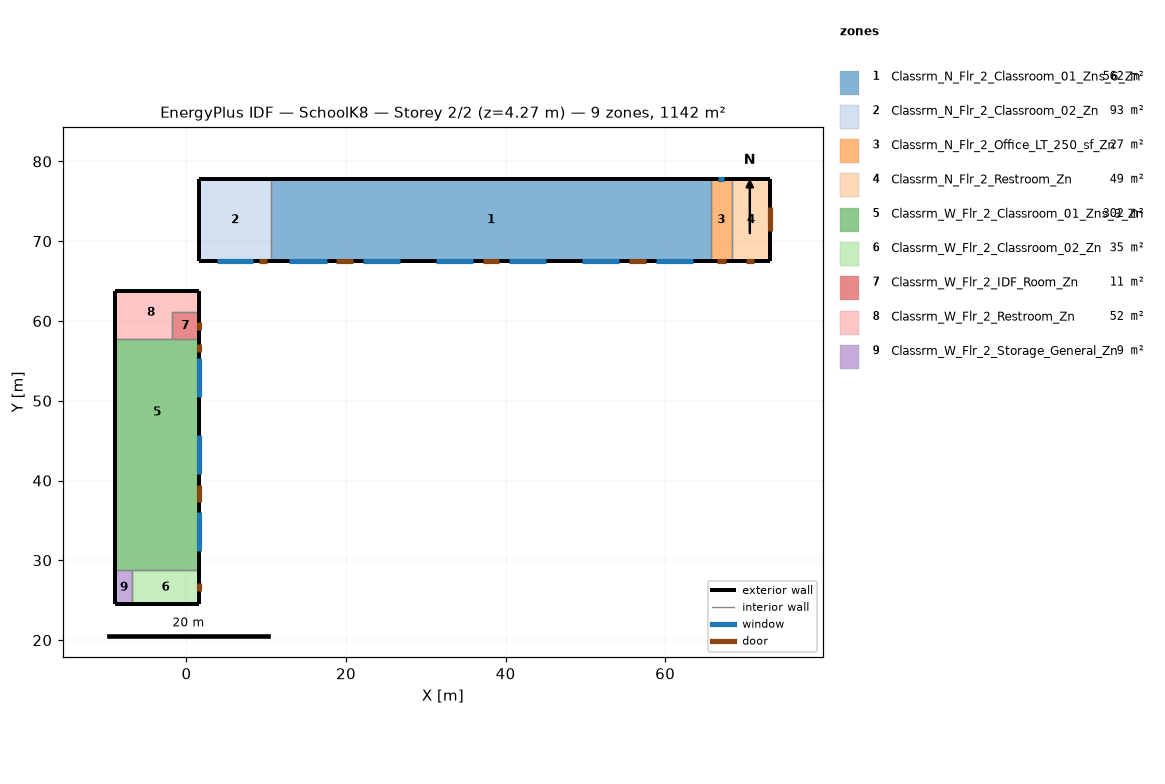
=== STOREY PLAN SPEC (per zone: floor XY polygon, exterior-wall plan segments, windows/doors) ===
zone 1: Classrm_N_Flr_2_Classroom_01_Zns_6_Zn  (562.4 m²)
  floor: (65.71, 77.77) (65.71, 67.56) (10.64, 67.56) (10.64, 77.77)
  exterior wall: (10.64, 77.77) – (65.71, 77.77)  [55.1 m]
  exterior wall: (65.71, 67.56) – (10.64, 67.56)  [55.1 m]
    window: (63.45, 67.56) – (58.80, 67.56)  [7.8 m²]
    window: (17.55, 67.56) – (12.90, 67.56)  [7.8 m²]
    window: (26.73, 67.56) – (22.08, 67.56)  [7.8 m²]
    window: (35.91, 67.56) – (31.26, 67.56)  [7.8 m²]
    window: (45.09, 67.56) – (40.44, 67.56)  [7.8 m²]
    door: (20.84, 67.56) – (18.80, 67.56)  [4.4 m²]
    door: (39.20, 67.56) – (37.15, 67.56)  [4.4 m²]
    door: (57.56, 67.56) – (55.51, 67.56)  [4.4 m²]
    window: (54.27, 67.56) – (49.62, 67.56)  [7.8 m²]
  interior walls: 2
zone 2: Classrm_N_Flr_2_Classroom_02_Zn  (93.1 m²)
  floor: (10.64, 77.77) (10.64, 67.56) (1.52, 67.56) (1.52, 77.77)
  exterior wall: (1.52, 77.77) – (10.64, 77.77)  [9.1 m]
  exterior wall: (1.52, 67.56) – (1.52, 77.77)  [10.2 m]
  exterior wall: (10.64, 67.56) – (1.52, 67.56)  [9.1 m]
    window: (8.39, 67.56) – (3.77, 67.56)  [7.7 m²]
    door: (10.14, 67.56) – (9.12, 67.56)  [2.2 m²]
  interior walls: 1
zone 3: Classrm_N_Flr_2_Office_LT_250_sf_Zn  (26.8 m²)
  floor: (68.34, 77.77) (68.34, 67.56) (65.71, 67.56) (65.71, 77.77)
  exterior wall: (65.71, 77.77) – (68.34, 77.77)  [2.6 m]
    window: (66.64, 77.77) – (67.41, 77.77)  [0.9 m²]
  exterior wall: (68.34, 67.56) – (65.71, 67.56)  [2.6 m]
    door: (67.59, 67.56) – (66.51, 67.56)  [2.3 m²]
  interior walls: 2
zone 4: Classrm_N_Flr_2_Restroom_Zn  (49.5 m²)
  floor: (73.18, 77.77) (73.18, 67.56) (68.34, 67.56) (68.34, 77.77)
  exterior wall: (73.18, 77.77) – (73.18, 67.56)  [10.2 m]
    door: (73.18, 74.30) – (73.18, 71.24)  [6.5 m²]
  exterior wall: (68.34, 77.77) – (73.18, 77.77)  [4.8 m]
  exterior wall: (73.18, 67.56) – (68.34, 67.56)  [4.8 m]
    door: (71.16, 67.56) – (70.14, 67.56)  [2.2 m²]
  interior walls: 1
zone 5: Classrm_W_Flr_2_Classroom_01_Zns_3_Zn  (302.1 m²)
  floor: (1.52, 39.40) (1.52, 28.73) (-8.90, 28.73) (-8.90, 39.40)
  floor: (1.52, 57.71) (1.52, 39.40) (-8.90, 39.40) (-8.90, 57.71)
  exterior wall: (1.52, 57.71) – (1.52, 28.73)  [29.0 m]
    door: (1.52, 39.41) – (1.52, 37.37)  [4.4 m²]
    door: (1.52, 57.11) – (1.52, 56.09)  [2.2 m²]
    window: (1.52, 36.01) – (1.52, 31.11)  [8.4 m²]
    window: (1.52, 45.67) – (1.52, 40.77)  [8.4 m²]
    window: (1.52, 55.33) – (1.52, 50.43)  [8.4 m²]
  exterior wall: (-8.90, 28.73) – (-8.90, 57.71)  [29.0 m]
  interior walls: 4
zone 6: Classrm_W_Flr_2_Classroom_02_Zn  (35.4 m²)
  floor: (1.52, 28.73) (1.52, 24.46) (-6.77, 24.46) (-6.77, 28.73)
  exterior wall: (1.52, 28.73) – (1.52, 24.46)  [4.3 m]
    door: (1.52, 27.22) – (1.52, 26.20)  [2.2 m²]
  exterior wall: (1.52, 24.46) – (-6.77, 24.46)  [8.3 m]
  interior walls: 2
zone 7: Classrm_W_Flr_2_IDF_Room_Zn  (11.2 m²)
  floor: (1.52, 61.07) (1.52, 57.71) (-1.83, 57.71) (-1.83, 61.07)
  exterior wall: (1.52, 61.07) – (1.52, 57.71)  [3.4 m]
    door: (1.52, 59.90) – (1.52, 58.88)  [2.2 m²]
  interior walls: 3
zone 8: Classrm_W_Flr_2_Restroom_Zn  (52.3 m²)
  floor: (1.52, 63.81) (1.52, 61.07) (-1.83, 61.07) (-1.83, 57.71) (-8.90, 57.71) (-8.90, 63.81)
  exterior wall: (1.52, 63.81) – (1.52, 61.07)  [2.7 m]
  exterior wall: (-8.90, 63.81) – (1.52, 63.81)  [10.4 m]
  exterior wall: (-8.90, 57.71) – (-8.90, 63.81)  [6.1 m]
  interior walls: 3
zone 9: Classrm_W_Flr_2_Storage_General_Zn  (9.1 m²)
  floor: (-6.77, 28.73) (-6.77, 24.46) (-8.90, 24.46) (-8.90, 28.73)
  exterior wall: (-6.77, 24.46) – (-8.90, 24.46)  [2.1 m]
  exterior wall: (-8.90, 24.46) – (-8.90, 28.73)  [4.3 m]
  interior walls: 2

=== DERIVED (storey summary) ===
Building: SchoolK8
Storey: 2 of 2  (floor level z = 4.27 m)
Storey gross floor area: 1141.8 m²
Zones on this storey: 9
  - Classrm_N_Flr_2_Classroom_01_Zns_6_Zn: floor 562.4 m²; exterior wall 110.2 m (470.1 m²); 6 window(s) 46.7 m²; WWR 9.9%; 3 door(s)
  - Classrm_N_Flr_2_Classroom_02_Zn: floor 93.1 m²; exterior wall 28.4 m (121.3 m²); 1 window(s) 7.7 m²; WWR 6.4%; 1 door(s)
  - Classrm_N_Flr_2_Office_LT_250_sf_Zn: floor 26.8 m²; exterior wall 5.2 m (22.4 m²); 1 window(s) 0.9 m²; WWR 4.2%; 1 door(s)
  - Classrm_N_Flr_2_Restroom_Zn: floor 49.5 m²; exterior wall 19.9 m (84.9 m²); WWR 0.0%; 2 door(s)
  - Classrm_W_Flr_2_Classroom_01_Zns_3_Zn: floor 302.1 m²; exterior wall 58.0 m (247.3 m²); 3 window(s) 25.1 m²; WWR 10.2%; 2 door(s)
  - Classrm_W_Flr_2_Classroom_02_Zn: floor 35.4 m²; exterior wall 12.6 m (53.6 m²); WWR 0.0%; 1 door(s)
  - Classrm_W_Flr_2_IDF_Room_Zn: floor 11.2 m²; exterior wall 3.4 m (14.3 m²); WWR 0.0%; 1 door(s)
  - Classrm_W_Flr_2_Restroom_Zn: floor 52.3 m²; exterior wall 19.3 m (82.2 m²); WWR 0.0%
  - Classrm_W_Flr_2_Storage_General_Zn: floor 9.1 m²; exterior wall 6.4 m (27.3 m²); WWR 0.0%
Zone adjacency (shared interzone walls):
  - Classrm_N_Flr_2_Classroom_01_Zns_6_Zn ↔ Classrm_N_Flr_2_Classroom_02_Zn
  - Classrm_N_Flr_2_Classroom_01_Zns_6_Zn ↔ Classrm_N_Flr_2_Office_LT_250_sf_Zn
  - Classrm_N_Flr_2_Office_LT_250_sf_Zn ↔ Classrm_N_Flr_2_Restroom_Zn
  - Classrm_W_Flr_2_Classroom_01_Zns_3_Zn ↔ Classrm_W_Flr_2_Classroom_02_Zn
  - Classrm_W_Flr_2_Classroom_01_Zns_3_Zn ↔ Classrm_W_Flr_2_IDF_Room_Zn
  - Classrm_W_Flr_2_Classroom_01_Zns_3_Zn ↔ Classrm_W_Flr_2_Restroom_Zn
  - Classrm_W_Flr_2_Classroom_01_Zns_3_Zn ↔ Classrm_W_Flr_2_Storage_General_Zn
  - Classrm_W_Flr_2_Classroom_02_Zn ↔ Classrm_W_Flr_2_Storage_General_Zn
  - Classrm_W_Flr_2_IDF_Room_Zn ↔ Classrm_W_Flr_2_Restroom_Zn